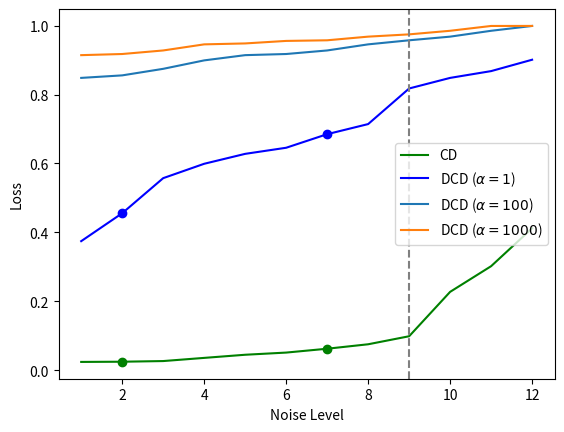

Reproduce this figure in Python. (Note: this script raises an exception after producing the figure.)
import matplotlib.pyplot as plt
import numpy as np

# ape = np.array([0.3985, 0.3266, 0.6361, 0.2476, 0.4807, 0.8558, 0.2894, 0.4775, 0.1772, 1.1133])
cd = np.array([0.0248, 0.2275, 0.0242, 0.0625, 0.0359, 0.0754, 0.045, 0.0513, 0.0267, 0.0987, 0.302, 0.412])
dcd = np.array([0.3746, 0.8483, 0.4556, 0.7143, 0.6456, 0.5991, 0.5574, 0.685, 0.6279, 0.8176, 0.868, 0.901])

dcd_2 = np.array([0.8746, 0.8483, 0.8556, 0.9143, 0.9456, 0.8991, 0.9574, 0.985, 0.9279, 0.9176, 0.968, 0.999])
dcd_3 = np.array([0.9746, 0.9483, 0.9556, 0.9143, 0.9456, 0.9991, 0.9574, 0.985, 0.9279, 0.9176, 0.968, 0.999])

x = np.arange(len(dcd)) + 1

# Sort indices of ape array
sorted_indices = np.argsort(cd)

# sorted_ape = ape[sorted_indices]
# Sort cd and dcd arrays using sorted indices
sorted_cd = cd[sorted_indices]
sorted_dcd = dcd[sorted_indices]


# Plot cd vs. ape
p1 = 1
p2 = 6
selected  = np.index_exp[p1, p2]
plt.scatter([x[1], x[6]], [sorted(cd)[1], sorted(cd)[6]], c='green', marker='o')

plt.scatter([x[1], x[6]], [sorted(dcd)[1], sorted(dcd)[6]], c='blue', marker='o')
plt.plot(x, sorted(cd), label = 'CD', c='green')
plt.plot(x, sorted(dcd), label = r'DCD ($ \alpha=1$)', c='blue')
plt.plot(x, sorted(dcd_2), label = r'DCD ($ \alpha=100$)')
plt.plot(x, sorted(dcd_3), label = r'DCD ($ \alpha=1000$)')
plt.axvline(x=9, color='gray', linestyle='dashed')
plt.xlabel('Noise Level')
plt.ylabel('Loss')
plt.legend()
plt.savefig('/private/home/<user>/dust3r/dcd/cd_and_dcd.png', bbox_inches='tight')